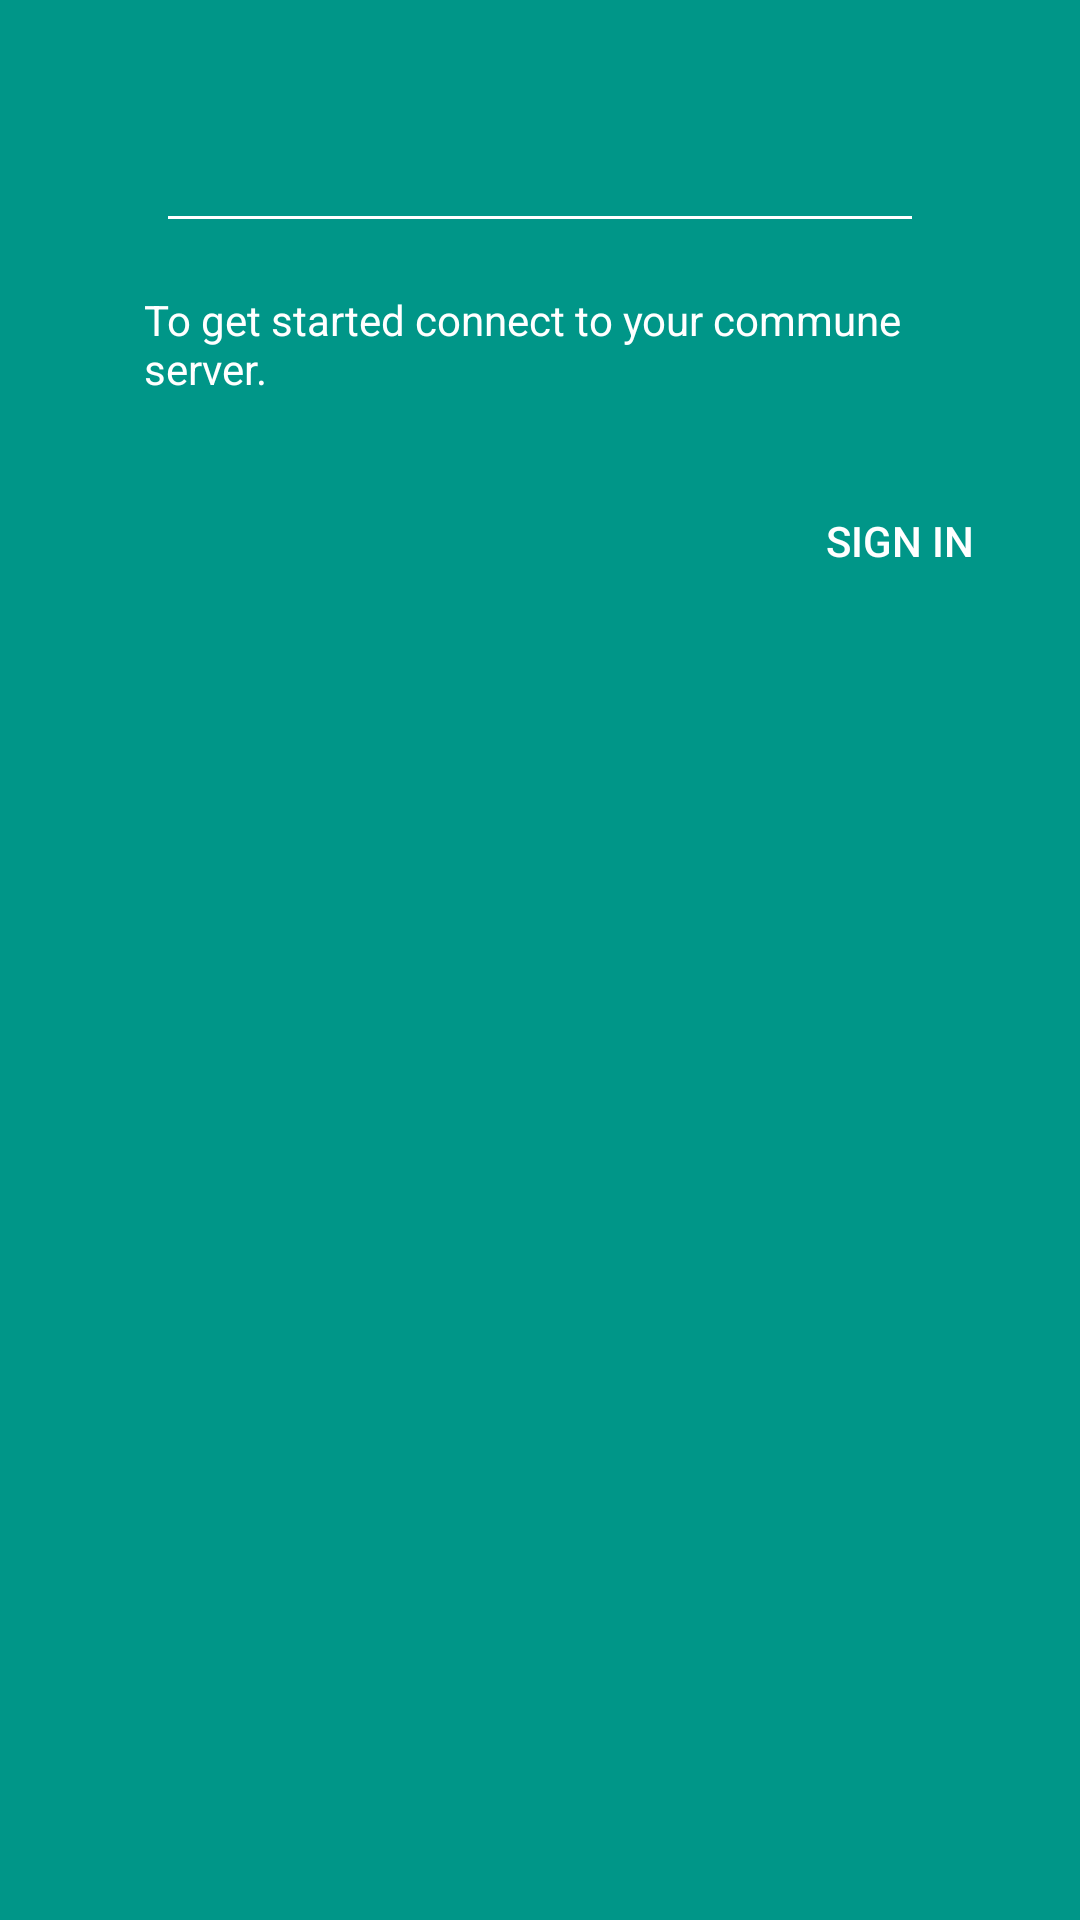

This screen was rendered from an Android layout file. Write that file and the resources it references.
<!-- AndroidManifest.xml: application theme AppTheme -->
<!-- res/layout/layout_error_no_wg.xml -->
<?xml version="1.0" encoding="utf-8"?>
<LinearLayout xmlns:android="http://schemas.android.com/apk/res/android"
              android:layout_width="match_parent"
              android:layout_height="wrap_content"
              android:minHeight="144dp"
              android:orientation="vertical"
    android:background="@color/colorPrimary">

    <ImageView
        android:layout_width="wrap_content"
        android:layout_height="wrap_content"
        android:src="@drawable/ic_error_no_wg"
        android:layout_gravity="center_horizontal"
        android:layout_marginEnd="48dp"
        android:layout_marginStart="48dp"
        android:layout_marginBottom="24dp"
        android:layout_marginTop="48dp"/>
    
    <View
        android:layout_width="match_parent"
        android:layout_height="1dp"
        android:layout_marginStart="56dp"
        android:layout_marginEnd="56dp"
        android:background="@android:color/white"/>

    <TextView
        android:layout_width="wrap_content"
        android:layout_height="wrap_content"
        android:textColor="@android:color/white"
        android:text="@string/error_no_wg"
        android:layout_marginEnd="48dp"
        android:layout_marginStart="48dp"
        android:layout_marginBottom="24dp"
        android:layout_marginTop="24dp"/>

    <Button
        android:layout_width="wrap_content"
        android:layout_height="wrap_content"
        android:text="@string/action_sign_in_short"
        android:layout_gravity="end"
        android:layout_marginEnd="16dp"
        android:layout_marginBottom="16dp"
        style="@android:style/Widget.Material.Button.Borderless"
        android:textColor="@android:color/white"/>


</LinearLayout>
<!-- resources referenced by this layout -->
<resources>
  <color name="colorPrimary">#009688</color>
  <string name="action_sign_in_short">Sign in</string>
  <string name="error_no_wg">To get started connect to your commune server.</string>
  <style name="AppTheme" parent="AppTheme_">
  
      </style>
  <style name="AppTheme_" parent="Theme.AppCompat.Light.NoActionBar">
          
          <item name="windowNoTitle">true</item>
          <item name="windowActionBar">false</item>
          <item name="colorPrimary">@color/colorPrimary</item>
          <item name="colorPrimaryDark">@color/colorPrimaryDark</item>
          <item name="colorAccent">@color/colorAccent</item>
      </style>
  <color name="colorPrimaryDark">#00796B</color>
  <color name="colorAccent">#FF9800</color>
</resources>
